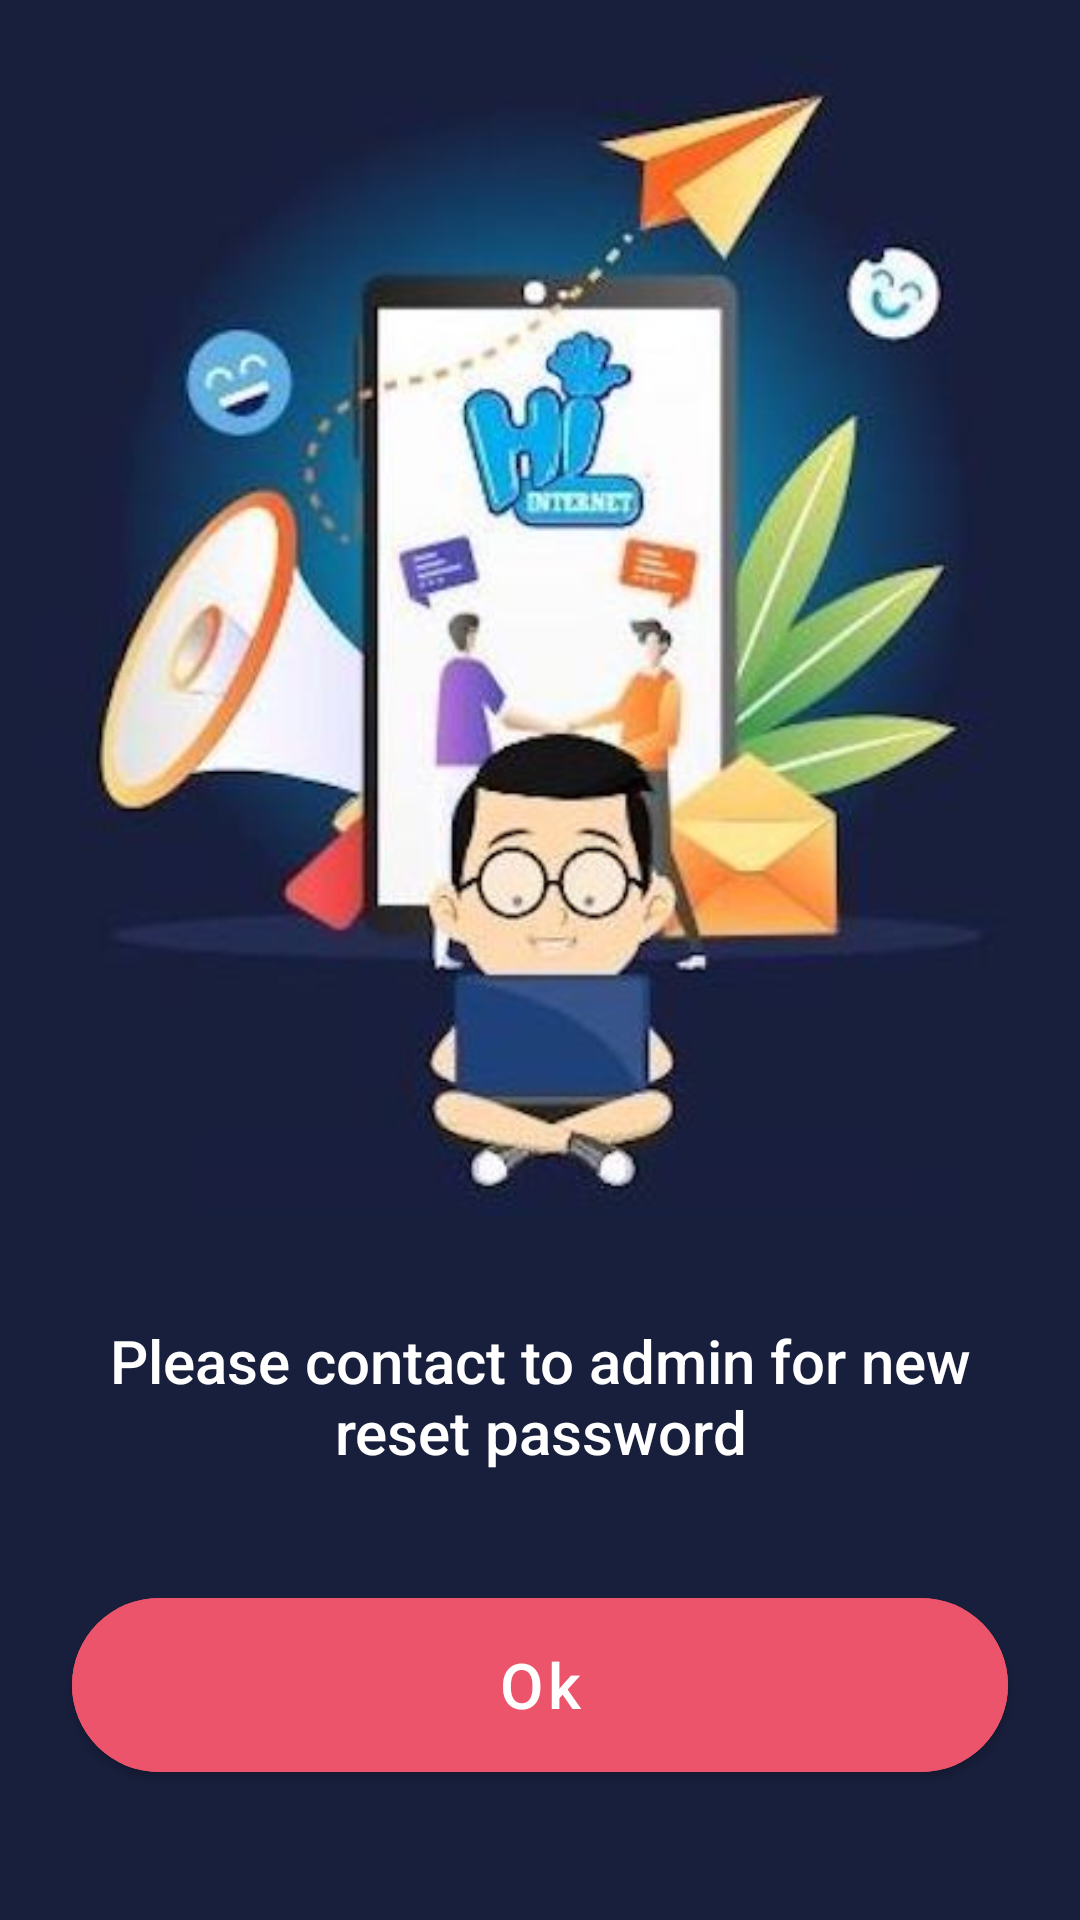

This screen was rendered from an Android layout file. Write that file and the resources it references.
<!-- AndroidManifest.xml: application theme AppTheme -->
<!-- res/layout/activity_forgot_password.xml -->
<?xml version="1.0" encoding="utf-8"?>
<androidx.constraintlayout.widget.ConstraintLayout xmlns:android="http://schemas.android.com/apk/res/android"
    xmlns:app="http://schemas.android.com/apk/res-auto"
    xmlns:tools="http://schemas.android.com/tools"
    android:layout_width="match_parent"
    android:layout_height="match_parent"
    android:background="#181f3c"
    tools:context=".activity_forgot_password">


    <RelativeLayout
        android:id="@+id/relativeLayout"
        android:layout_width="match_parent"
        android:layout_height="wrap_content"
        android:orientation="vertical"
        tools:ignore="MissingConstraints">

        <RelativeLayout
            android:id="@+id/relativeLayout2"
            android:layout_width="match_parent"
            android:layout_height="?attr/actionBarSize"
            app:layout_constraintEnd_toEndOf="parent"
            app:layout_constraintStart_toStartOf="parent"
            app:layout_constraintTop_toTopOf="parent">

            <ImageView
                android:id="@+id/iv_back"
                android:layout_width="36dp"
                android:layout_height="36dp"
                android:layout_marginLeft="20dp"
                android:layout_marginTop="20dp"
                android:foreground="?attr/selectableItemBackground"
                android:src="@drawable/icon_back" />
        </RelativeLayout>

        <ImageView
            android:id="@+id/iv2"
            android:layout_width="wrap_content"
            android:layout_height="400dp"
            android:layout_marginTop="12dp"
            android:src="@drawable/ic_signin"
            app:layout_constraintEnd_toEndOf="parent"
            app:layout_constraintStart_toStartOf="parent"
            app:layout_constraintTop_toTopOf="parent" />


    </RelativeLayout>

    <TextView
        android:id="@+id/txt_forget"
        style="@style/TextAppearance.AppCompat.Title"
        android:layout_width="wrap_content"
        android:layout_height="wrap_content"
        android:layout_marginTop="16dp"
        android:text="@string/str_txt_contactAdmin"
        android:textAlignment="center"
        android:textColor="#ffffff"
        android:padding="12dp"
        app:layout_constraintStart_toStartOf="parent"
        app:layout_constraintTop_toBottomOf="@+id/relativeLayout" />

    <com.google.android.material.button.MaterialButton
        android:id="@+id/btok"
        android:layout_width="match_parent"
        android:layout_height="70dp"
        android:layout_marginStart="24dp"
        android:layout_marginTop="24dp"
        android:layout_marginEnd="24dp"
        android:backgroundTint="#ec546c"
        android:text="@string/str_btn_ok"
        android:textAllCaps="false"
        android:textSize="21dp"
        app:cornerRadius="32dp"
        app:layout_constraintEnd_toEndOf="parent"
        app:layout_constraintStart_toStartOf="parent"
        app:layout_constraintTop_toBottomOf="@+id/txt_forget" />


</androidx.constraintlayout.widget.ConstraintLayout>
<!-- resources referenced by this layout -->
<resources>
  <!-- drawable ic_signin: jpeg bitmap (drawable, 26714 bytes) -->
  <!-- drawable icon_back (drawable-anydpi) -->
  <vector xmlns:android="http://schemas.android.com/apk/res/android"
      android:width="24dp"
      android:height="24dp"
      android:viewportWidth="24"
      android:viewportHeight="24"
      android:tint="#ffffff"
      android:alpha="0.8">
      <path
          android:fillColor="#ffffff"
          android:pathData="M21,11H6.83l3.58,-3.59L9,6l-6,6 6,6 1.41,-1.41L6.83,13H21z"/>
  </vector>
  <string name="str_btn_ok">Ok</string>
  <string name="str_txt_contactAdmin">Please contact to admin for new reset password</string>
  <style name="AppTheme" parent="Theme.MaterialComponents.Light.NoActionBar">
          
          <item name="colorPrimary">@color/colorPrimary</item>
          <item name="colorPrimaryDark">@color/colorPrimaryDark</item>
          <item name="colorAccent">@color/colorAccent</item>
          <item name="android:windowContentTransitions">true</item>
      </style>
  <color name="colorPrimary">#004785</color>
  <color name="colorPrimaryDark">@color/color_splash_bg</color>
  <color name="colorAccent">#0871CE</color>
  <color name="color_splash_bg">#181f3c</color>
</resources>
